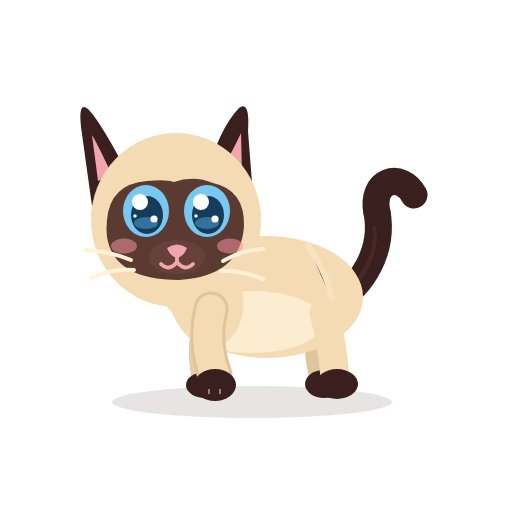
t = 0.00 s
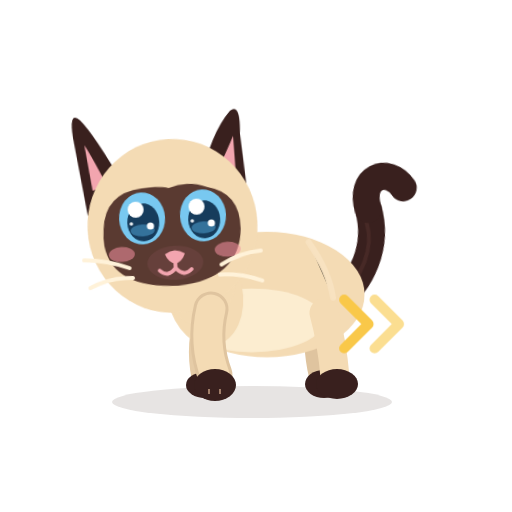
t = 0.36 s
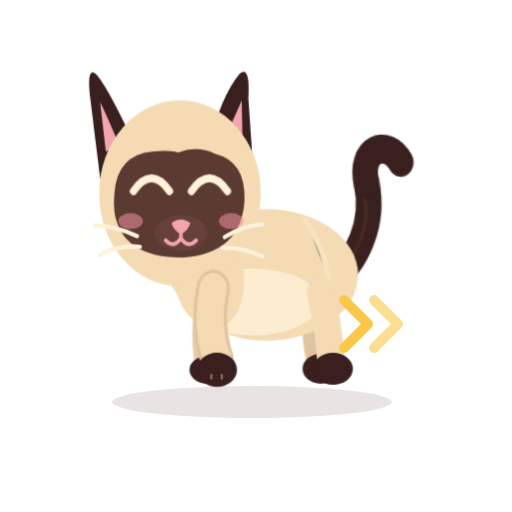
t = 0.72 s
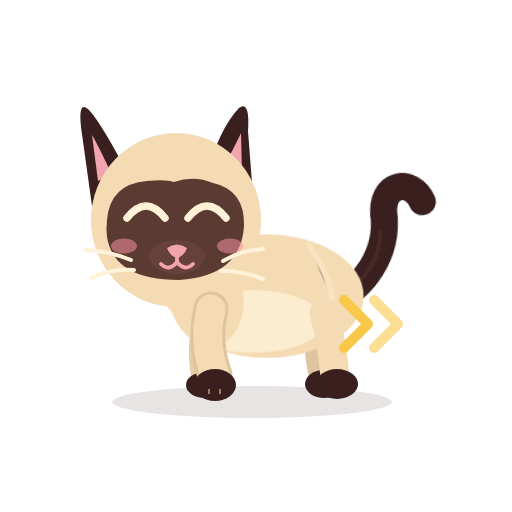
t = 1.08 s
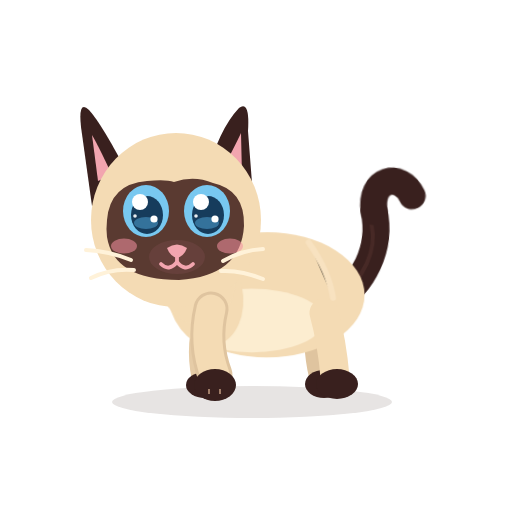
t = 1.44 s
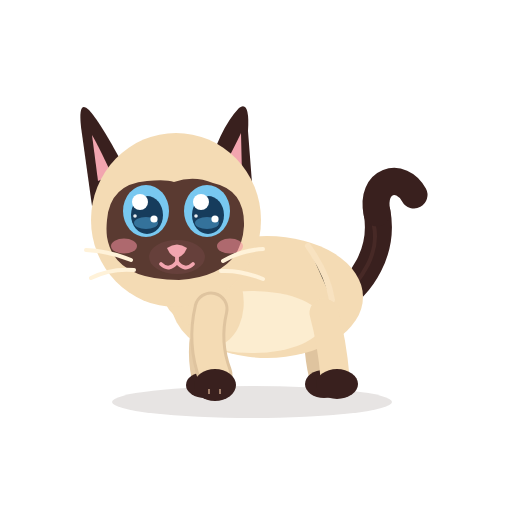
t = 1.80 s

The animated SVG that drew these frames (rendered in a browser with its animation timeline set to each time). Animation: 10 CSS @keyframes rules; one cycle of 1.80 s.

<?xml version="1.0" encoding="UTF-8"?>
<svg xmlns="http://www.w3.org/2000/svg" viewBox="0 0 512 512" width="512" height="512" role="img" aria-label="Azami · Étape suivante">
<title>Azami · Étape suivante</title><desc>Petit hochement et un bond : on passe à la suite.</desc>
<style><![CDATA[
*{animation-fill-mode:both}
#character{transform-box:view-box;transform-origin:255px 402px}#core{transform-box:view-box;transform-origin:268px 330px}#neck{transform-box:view-box;transform-origin:196px 300px}#head{transform-box:view-box;transform-origin:178px 290px}#ear-left{transform-box:view-box;transform-origin:112px 170px}#ear-right{transform-box:view-box;transform-origin:231px 170px}#tail{transform-box:view-box;transform-origin:339px 296px}#tail-tip{transform-box:view-box;transform-origin:377px 214px}#eye-l{transform-box:view-box;transform-origin:146px 211px}#eye-r{transform-box:view-box;transform-origin:207px 211px}#pupils-l{transform-box:view-box;transform-origin:146px 211px}#pupils-r{transform-box:view-box;transform-origin:207px 211px}#mouth-open{transform-box:view-box;transform-origin:177px 262px}#blush{transform-box:view-box;transform-origin:177px 245px}#whiskers{transform-box:view-box;transform-origin:177px 262px}#front-near{transform-box:view-box;transform-origin:211px 312px}#front-far{transform-box:view-box;transform-origin:210px 312px}#back-near{transform-box:view-box;transform-origin:324px 316px}#back-far{transform-box:view-box;transform-origin:320px 316px}#Xchev{transform-box:view-box;transform-origin:357px 324px}
#Xchev{opacity:0}#eyes-blink{opacity:0}#eyes-happy{opacity:0}#mouth-open{opacity:0}
#Xchev{animation:k-Xchev 1.8s 1}
@keyframes k-Xchev{0.0%{transform:translate(0px,0px) rotate(0deg) scale(1,1);opacity:0;animation-timing-function:linear}5.556%{transform:translate(-10px,0px) rotate(0deg) scale(0.3,0.3);opacity:0;animation-timing-function:steps(1,end)}6.667%{transform:translate(-10px,0px) rotate(0deg) scale(0.4,0.4);opacity:1;animation-timing-function:cubic-bezier(.34,1.56,.64,1)}22.222%{transform:translate(14px,0px) rotate(0deg) scale(1,1);opacity:1;animation-timing-function:linear}61.111%{transform:translate(14px,0px) rotate(0deg) scale(1,1);opacity:1;animation-timing-function:cubic-bezier(.5,0,.75,0)}72.222%{transform:translate(14px,0px) rotate(0deg) scale(0.5,0.5);opacity:0;animation-timing-function:linear}100.0%{transform:translate(0px,0px) rotate(0deg) scale(1,1);opacity:0;animation-timing-function:linear}}
#head{animation:k-head 1.8s 1}
@keyframes k-head{0.0%{transform:translate(0px,0px) rotate(0deg) scale(1,1);opacity:1;animation-timing-function:linear}5.556%{transform:translate(0px,0px) rotate(0deg) scale(1,1);opacity:1;animation-timing-function:cubic-bezier(.34,1.56,.64,1)}13.333%{transform:translate(0px,6px) rotate(-3deg) scale(1,1);opacity:1;animation-timing-function:linear}15.556%{transform:translate(0px,6px) rotate(-3deg) scale(1,1);opacity:1;animation-timing-function:cubic-bezier(.5,0,.75,0)}25.556%{transform:translate(0px,0px) rotate(0deg) scale(1,1);opacity:1;animation-timing-function:linear}100.0%{transform:translate(0px,0px) rotate(0deg) scale(1,1);opacity:1;animation-timing-function:linear}}
#character{animation:k-character 1.8s 1}
@keyframes k-character{0.0%{transform:translate(0px,0px) rotate(0deg) scale(1,1);opacity:1;animation-timing-function:linear}27.778%{transform:translate(0px,0px) rotate(0deg) scale(1,1);opacity:1;animation-timing-function:cubic-bezier(.5,0,.75,0)}34.444%{transform:translate(0px,0px) rotate(0deg) scale(1.06,0.9);opacity:1;animation-timing-function:cubic-bezier(.34,1.56,.64,1)}40.0%{transform:translate(0px,-14px) rotate(0deg) scale(0.95,1.07);opacity:1;animation-timing-function:cubic-bezier(.3,0,.7,1)}45.556%{transform:translate(0px,0px) rotate(0deg) scale(1.08,0.9);opacity:1;animation-timing-function:cubic-bezier(.34,1.56,.64,1)}56.667%{transform:translate(0px,0px) rotate(0deg) scale(1,1);opacity:1;animation-timing-function:linear}100.0%{transform:translate(0px,0px) rotate(0deg) scale(1,1);opacity:1;animation-timing-function:linear}}
#eye-l{animation:k-eye-l 1.8s 1}
@keyframes k-eye-l{0.0%{transform:translate(0px,0px) rotate(0deg) scale(1,1);opacity:1;animation-timing-function:linear}31.111%{transform:translate(0px,0px) rotate(0deg) scale(1,1);opacity:1;animation-timing-function:cubic-bezier(.5,0,.75,0)}33.333%{transform:translate(0px,0px) rotate(0deg) scale(1.03,0.3);opacity:1;animation-timing-function:steps(1,end)}34.444%{transform:translate(0px,0px) rotate(0deg) scale(1.03,0.1);opacity:0;animation-timing-function:linear}66.667%{transform:translate(0px,0px) rotate(0deg) scale(1.03,0.1);opacity:0;animation-timing-function:steps(1,end)}67.778%{transform:translate(0px,0px) rotate(0deg) scale(1.04,0.4);opacity:1;animation-timing-function:cubic-bezier(.34,1.56,.64,1)}74.444%{transform:translate(0px,0px) rotate(0deg) scale(1,1);opacity:1;animation-timing-function:linear}100.0%{transform:translate(0px,0px) rotate(0deg) scale(1,1);opacity:1;animation-timing-function:linear}}
#eye-r{animation:k-eye-r 1.8s 1}
@keyframes k-eye-r{0.0%{transform:translate(0px,0px) rotate(0deg) scale(1,1);opacity:1;animation-timing-function:linear}31.111%{transform:translate(0px,0px) rotate(0deg) scale(1,1);opacity:1;animation-timing-function:cubic-bezier(.5,0,.75,0)}33.333%{transform:translate(0px,0px) rotate(0deg) scale(1.03,0.3);opacity:1;animation-timing-function:steps(1,end)}34.444%{transform:translate(0px,0px) rotate(0deg) scale(1.03,0.1);opacity:0;animation-timing-function:linear}66.667%{transform:translate(0px,0px) rotate(0deg) scale(1.03,0.1);opacity:0;animation-timing-function:steps(1,end)}67.778%{transform:translate(0px,0px) rotate(0deg) scale(1.04,0.4);opacity:1;animation-timing-function:cubic-bezier(.34,1.56,.64,1)}74.444%{transform:translate(0px,0px) rotate(0deg) scale(1,1);opacity:1;animation-timing-function:linear}100.0%{transform:translate(0px,0px) rotate(0deg) scale(1,1);opacity:1;animation-timing-function:linear}}
#eyes-happy{animation:k-eyes-happy 1.8s 1}
@keyframes k-eyes-happy{0.0%{transform:translate(0px,0px) rotate(0deg) scale(1,1);opacity:0;animation-timing-function:linear}33.333%{transform:translate(0px,0px) rotate(0deg) scale(1,1);opacity:0;animation-timing-function:steps(1,end)}34.444%{transform:translate(0px,0px) rotate(0deg) scale(1,1);opacity:1;animation-timing-function:steps(1,end)}67.778%{transform:translate(0px,0px) rotate(0deg) scale(1,1);opacity:0;animation-timing-function:steps(1,end)}100.0%{transform:translate(0px,0px) rotate(0deg) scale(1,1);opacity:0;animation-timing-function:linear}}
#tail-tip{animation:k-tail-tip 1.8s 1}
@keyframes k-tail-tip{0.0%{transform:translate(0px,0px) rotate(0deg) scale(1,1);opacity:1;animation-timing-function:linear}61.111%{transform:translate(0px,0px) rotate(0deg) scale(1,1);opacity:1;animation-timing-function:cubic-bezier(.5,0,.75,0)}66.667%{transform:translate(0px,0px) rotate(-20deg) scale(1,1);opacity:1;animation-timing-function:cubic-bezier(.34,1.56,.64,1)}77.778%{transform:translate(0px,0px) rotate(10.0deg) scale(1,1);opacity:1;animation-timing-function:cubic-bezier(.2,.8,.3,1)}94.444%{transform:translate(0px,0px) rotate(0deg) scale(1,1);opacity:1;animation-timing-function:linear}100.0%{transform:translate(0px,0px) rotate(0deg) scale(1,1);opacity:1;animation-timing-function:linear}}
#core{animation:c-core 0.9s 2}
@keyframes c-core{0.0%{transform:translate(0px,0px) rotate(0deg) scale(1,1);opacity:1;animation-timing-function:cubic-bezier(.45,0,.55,1)}47.0%{transform:translate(0px,-1.5px) rotate(0deg) scale(1.018,1.03);opacity:1;animation-timing-function:cubic-bezier(.45,0,.55,1)}100.0%{transform:translate(0px,0px) rotate(0deg) scale(1,1);opacity:1;animation-timing-function:cubic-bezier(.45,0,.55,1)}}
#neck{animation:c-neck 0.9s 2}
@keyframes c-neck{0.0%{transform:translate(0px,0px) rotate(0deg) scale(1,1);opacity:1;animation-timing-function:cubic-bezier(.45,0,.55,1)}47.0%{transform:translate(0px,-1.8px) rotate(0deg) scale(1,1);opacity:1;animation-timing-function:cubic-bezier(.45,0,.55,1)}100.0%{transform:translate(0px,0px) rotate(0deg) scale(1,1);opacity:1;animation-timing-function:cubic-bezier(.45,0,.55,1)}}
#tail{animation:c-tail 1.8s 1}
@keyframes c-tail{0.0%{transform:translate(0px,0px) rotate(0deg) scale(1,1);opacity:1;animation-timing-function:cubic-bezier(.45,0,.55,1)}28.0%{transform:translate(0px,0px) rotate(-7deg) scale(1,1);opacity:1;animation-timing-function:cubic-bezier(.45,0,.55,1)}58.0%{transform:translate(0px,0px) rotate(5deg) scale(1,1);opacity:1;animation-timing-function:cubic-bezier(.45,0,.55,1)}80.0%{transform:translate(0px,0px) rotate(-2deg) scale(1,1);opacity:1;animation-timing-function:cubic-bezier(.45,0,.55,1)}100.0%{transform:translate(0px,0px) rotate(0deg) scale(1,1);opacity:1;animation-timing-function:cubic-bezier(.45,0,.55,1)}}
@media(prefers-reduced-motion:reduce){*{animation:none!important}}
]]></style>


<g id="ground-shadow"><ellipse cx="252" cy="402" rx="140" ry="16" fill="#39201E" opacity=".12"/></g>
<g id="character">
  <g id="tail">
    <path d="M334 302 C363 286 384 250 377 212" stroke="#39201E" stroke-width="27" stroke-linecap="round" fill="none"/>
    <path d="M336 302 C365 279 379 251 374 226" stroke="#6B403A" stroke-width="4" stroke-linecap="round" fill="none" opacity=".28"/>
    <g id="tail-tip"><path d="M377 213 C370 180 401 171 414 195" stroke="#39201E" stroke-width="27" stroke-linecap="round" fill="none"/></g>
  </g>
  <g id="back-far"><path d="M320 313 Q314 343 322 376" stroke="#DFC49F" stroke-width="26" fill="none" stroke-linecap="round"/><ellipse cx="324" cy="384" rx="19" ry="14" fill="#39201E"/></g>
  <g id="front-far"><path d="M210 309 Q198 344 205 377" stroke="#E6CCA7" stroke-width="27" fill="none" stroke-linecap="round"/><ellipse cx="205" cy="385" rx="19" ry="13" fill="#39201E"/></g>
  <g id="core">
    <ellipse cx="267" cy="297" rx="96" ry="61" fill="#F4DBB4"/>
    <ellipse cx="252" cy="322" rx="71" ry="31" fill="#FFF2D9" opacity=".78"/>
    <ellipse cx="206" cy="296" rx="37" ry="51" transform="rotate(-12 206 296)" fill="#F4DBB4"/>
    <path d="M308 246 Q328 274 332 300" stroke="#F9E4C3" stroke-width="6" opacity=".8" stroke-linecap="round"/>
  </g>
  <g id="back-near"><path d="M324 313 Q332 342 335 377" stroke="#F4DBB4" stroke-width="29" fill="none" stroke-linecap="round"/><ellipse cx="337" cy="384" rx="21" ry="15" fill="#39201E"/></g>
  <g id="neck"><ellipse cx="196" cy="276" rx="39" ry="51" transform="rotate(-10 196 276)" fill="#F4DBB4"/></g>
  <g id="head">
    <g id="ear-left"><path d="M130 178 Q102 124 89 110 Q78 99 81 127 L92 206Z" fill="#39201E"/><path d="M112 175 Q98 145 92 135 L98 181Z" fill="#F2A5AF"/></g>
    <g id="ear-right"><path d="M206 177 Q219 129 239 108 Q250 100 248 131 L253 196Z" fill="#39201E"/><path d="M220 174 Q235 146 241 133 L242 176Z" fill="#F2A5AF"/></g>
    <ellipse cx="176" cy="220" rx="85" ry="87" fill="#F4DBB4"/>
    <path d="M107 220 Q110 184 147 181 Q166 179 174 182 Q194 175 213 183 Q245 190 244 226 Q241 276 179 280 Q114 280 107 237 Q106 229 107 220Z" fill="#5A3A31"/>
    <g id="blush"><ellipse cx="124" cy="246" rx="13" ry="7.5" fill="#F48FA0" opacity=".55"/><ellipse cx="230" cy="246" rx="13" ry="7.5" fill="#F48FA0" opacity=".55"/></g>
    <g id="eye-l"><g transform="translate(146 211)"><g id="pupils-l"><ellipse rx="23" ry="26" fill="#78C8F0"/><ellipse cx="1" cy="4" rx="16" ry="19" fill="#163C5C"/>
      <ellipse cx="0" cy="12" rx="12" ry="6" fill="#4E9FCF" opacity=".55"/><circle cx="-6" cy="-9" r="8" fill="#FFFFFF"/><circle cx="8" cy="8" r="3.6" fill="#FFFFFF"/><circle cx="-11" cy="5" r="1.8" fill="#FFFFFF" opacity=".9"/></g></g></g>
    <g id="eye-r"><g transform="translate(207 211)"><g id="pupils-r"><ellipse rx="23" ry="26" fill="#78C8F0"/><ellipse cx="1" cy="4" rx="16" ry="19" fill="#163C5C"/>
      <ellipse cx="0" cy="12" rx="12" ry="6" fill="#4E9FCF" opacity=".55"/><circle cx="-6" cy="-9" r="8" fill="#FFFFFF"/><circle cx="8" cy="8" r="3.6" fill="#FFFFFF"/><circle cx="-11" cy="5" r="1.8" fill="#FFFFFF" opacity=".9"/></g></g></g>
    <g id="eyes-blink"><path d="M126 213 Q146 219 166 213 M187 213 Q207 219 228 213" stroke="#FFF2D9" stroke-width="7" stroke-linecap="round" fill="none"/></g>
    <g id="eyes-happy"><path d="M127 218 Q146 194 165 218 M188 218 Q207 194 226 218" stroke="#FFF2D9" stroke-width="7.5" stroke-linecap="round" fill="none"/></g>
    <ellipse cx="177" cy="257" rx="28" ry="17" fill="#66403B"/>
    <path d="M167 248 Q177 241 187 248 Q184 256 177 258 Q170 256 167 248Z" fill="#F2A5AF"/>
    <g id="mouth-smile" stroke="#F2A5AF" stroke-width="3.8" stroke-linecap="round" fill="none"><path d="M177 257 V262 M177 262 Q169 272 161 264 M177 262 Q185 272 193 264"/></g>
    <g id="mouth-open"><ellipse cx="177" cy="268" rx="11" ry="13" fill="#8F4357"/><path d="M170 274 Q177 266 184 274 Q177 281 170 274Z" fill="#F6A2B0"/></g>
    <g id="whiskers" stroke="#FFF2D9" stroke-width="4" stroke-linecap="round" fill="none"><path d="M131 260 Q109 251 86 250 M134 270 Q111 268 91 278 M223 261 Q242 250 263 249 M221 271 Q241 270 263 279"/></g>
  </g>
  <g id="front-near"><path d="M211 309 Q203 343 215 375" stroke="#DFC49F" stroke-width="35" fill="none" stroke-linecap="round"/><path d="M211 309 Q203 343 215 375" stroke="#F4DBB4" stroke-width="29" fill="none" stroke-linecap="round"/><ellipse cx="215" cy="385" rx="21" ry="16" fill="#39201E"/><path d="M209 389 L209 394 M220 389 L220 394" stroke="#F2C8A5" stroke-width="2" opacity=".56"/></g>
</g>

<g id="Xchev"><path d="M330 300 L354 324 L330 348" stroke="#F9C849" stroke-width="10" fill="none" stroke-linecap="round" stroke-linejoin="round"/><path d="M360 300 L384 324 L360 348" stroke="#F9C849" stroke-width="10" fill="none" stroke-linecap="round" stroke-linejoin="round" opacity=".6"/></g>
</svg>
